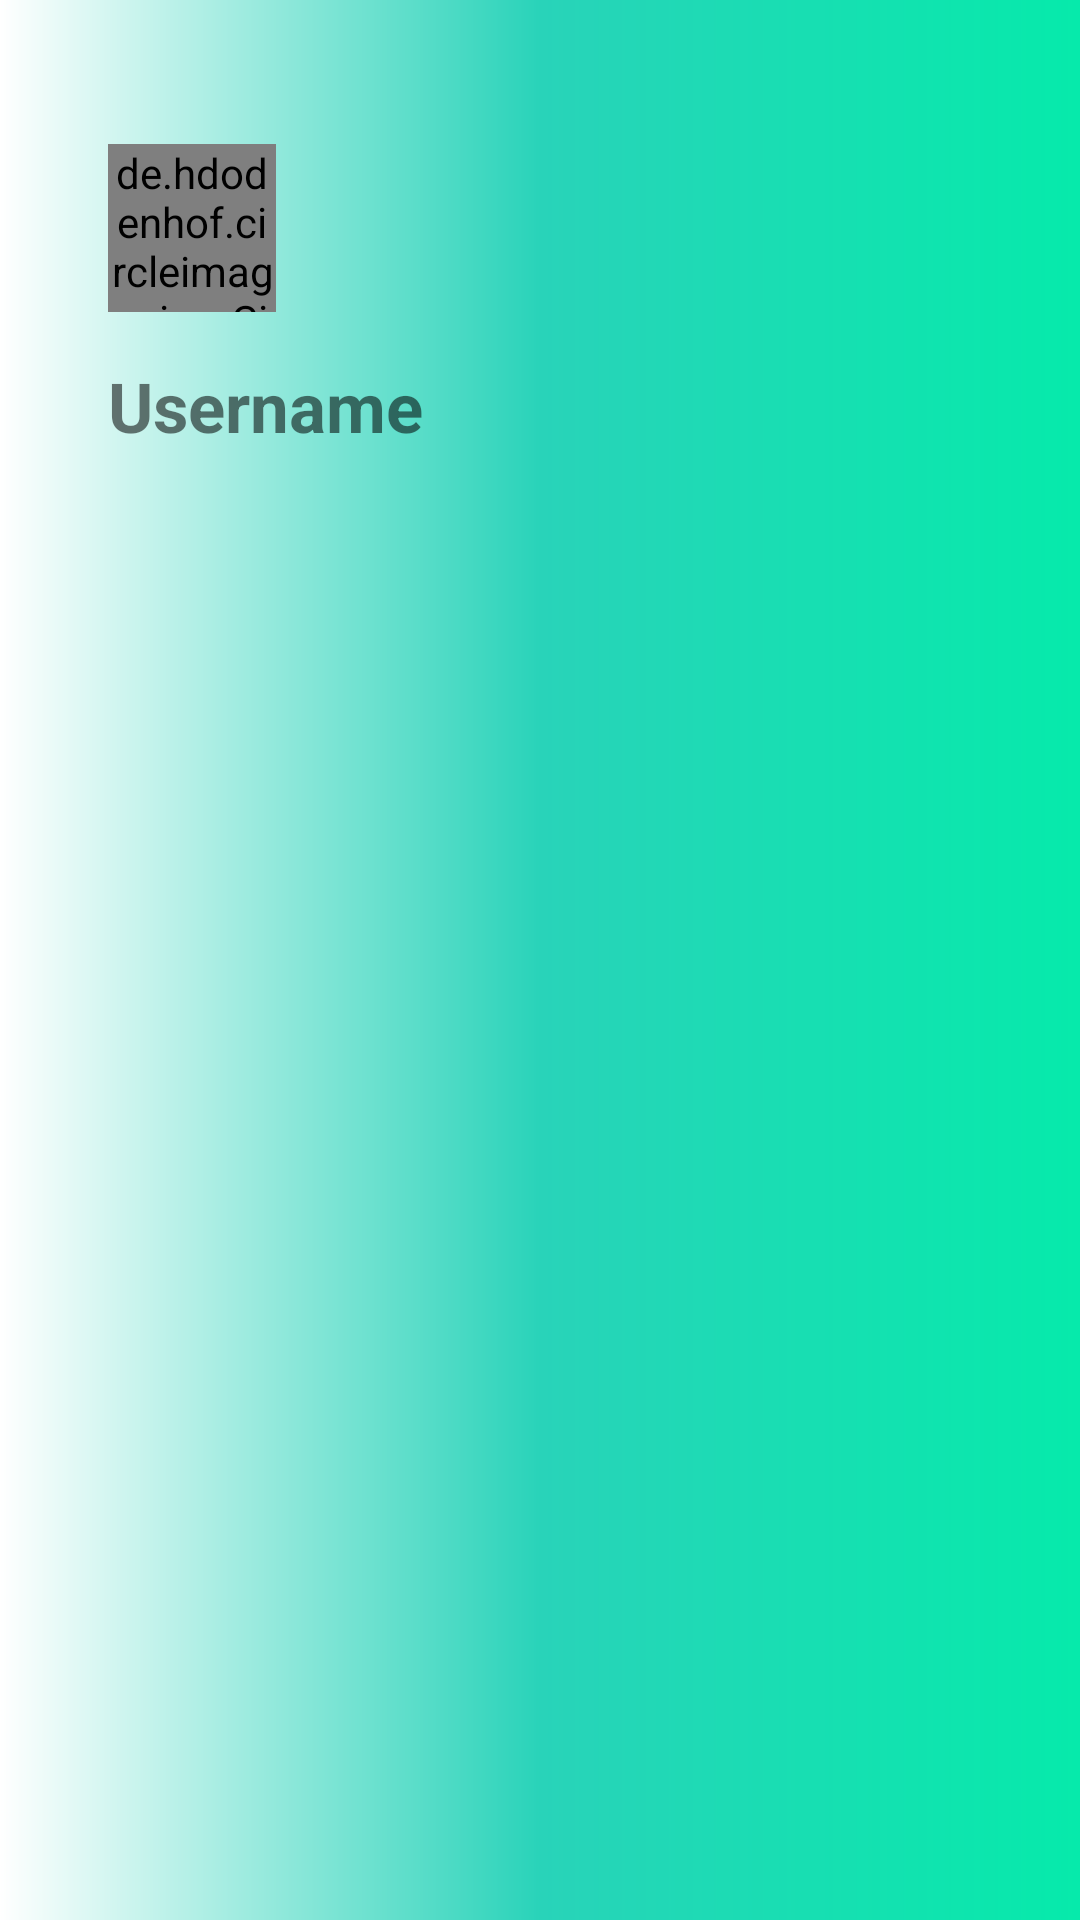

Android layout source for this screen:
<!-- AndroidManifest.xml: application theme Theme.GestaoDeFuroDeAgua -->
<!-- res/layout/headerfile.xml -->
<?xml version="1.0" encoding="utf-8"?>
<androidx.constraintlayout.widget.ConstraintLayout xmlns:android="http://schemas.android.com/apk/res/android"
    xmlns:app="http://schemas.android.com/apk/res-auto"
    xmlns:tools="http://schemas.android.com/apk/tools"
    xmlns:tools2="http://schemas.android.com/tools"
    android:layout_width="match_parent"
    android:layout_height="170dp"
    android:orientation="vertical"
    android:padding="20dp"
    android:background="@drawable/headercolor">

    

    <de.hdodenhof.circleimageview.CircleImageView
        android:id="@+id/circleImageView"
        android:layout_width="56dp"
        android:layout_height="56dp"
        android:layout_marginStart="16dp"
        android:layout_marginTop="28dp"
        android:scaleType="centerCrop"
        android:src="@drawable/user"
        app:layout_constraintStart_toStartOf="parent"
        app:layout_constraintTop_toTopOf="parent"
        tools2:ignore="MissingConstraints" />

    <TextView
        android:id="@+id/username"
        android:layout_width="match_parent"
        android:layout_height="wrap_content"
        android:layout_marginStart="16dp"
        android:layout_marginTop="16dp"
        android:text="Username"
        android:textSize="23dp"
        android:textStyle="bold"
        app:layout_constraintStart_toStartOf="@+id/circleImageView"
        app:layout_constraintTop_toBottomOf="@+id/circleImageView" />


</androidx.constraintlayout.widget.ConstraintLayout>
<!-- resources referenced by this layout -->
<resources>
  <!-- drawable headercolor (drawable) -->
  <?xml version="1.0" encoding="utf-8"?>
  <shape xmlns:android="http://schemas.android.com/apk/res/android">
      <gradient
          android:startColor="#FFFFFF"
          android:centerColor="#29D3B9"
          android:endColor="#06EAAB"/>
  </shape>
  <style name="Theme.GestaoDeFuroDeAgua" parent="Theme.MaterialComponents.Light.NoActionBar">
          
          <item name="colorPrimary">@color/colorPrimaryDark</item>
          <item name="colorPrimaryVariant">@color/purple_700</item>
          <item name="colorOnPrimary">@color/white</item>
          
          <item name="colorSecondary">@color/teal_200</item>
          <item name="colorSecondaryVariant">@color/teal_700</item>
          <item name="colorOnSecondary">@color/black</item>
          
          <item name="android:statusBarColor" tools:targetApi="l">?attr/colorPrimaryVariant</item>
          
          <item name="colorPrimaryDark">#035307</item>
          <item name="colorAccent">#EC4135</item>
      </style>
  <color name="colorPrimaryDark">#FF03DAC5</color>
  <color name="purple_700">#79F1E5</color>
  <color name="white">#FFFFFFFF</color>
  <color name="teal_200">#FF03DAC5</color>
  <color name="teal_700">#FF018786</color>
  <color name="black">#FF000000</color>
</resources>
